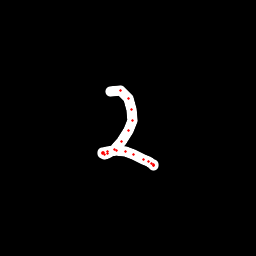

Source data for this figure (header and first rows):
x, y, hover, eod
110.8, 91.51, 0.0, 0.0
120.6, 90.87, 0.0, 0.0
128.2, 98.55, 0.0, 0.0
131.9, 109.7, 0.0, 0.0
132.1, 120.4, 0.0, 0.0
128.5, 131, 0.0, 0.0
122, 141.4, 0.0, 0.0
114, 149.7, 0.0, 0.0
107.6, 153.7, 0.0, 0.0
104.3, 154.7, 0.0, 0.0
102.4, 153.8, 0.0, 0.0
102.6, 152.9, 0.0, 0.0
103.4, 152.2, 0.0, 0.0
107.3, 151.5, 0.0, 0.0
116.4, 150.4, 0.0, 0.0
125.6, 151.7, 0.0, 0.0
133.5, 154.5, 0.0, 0.0
143.5, 159.7, 0.0, 0.0
148.1, 161.4, 0.0, 0.0
151.6, 163.8, 0.0, 0.0
153.3, 165.1, 0.0, 0.0
153.5, 165.2, 0.0, 0.0
153.6, 165, 0.0, 1.0
